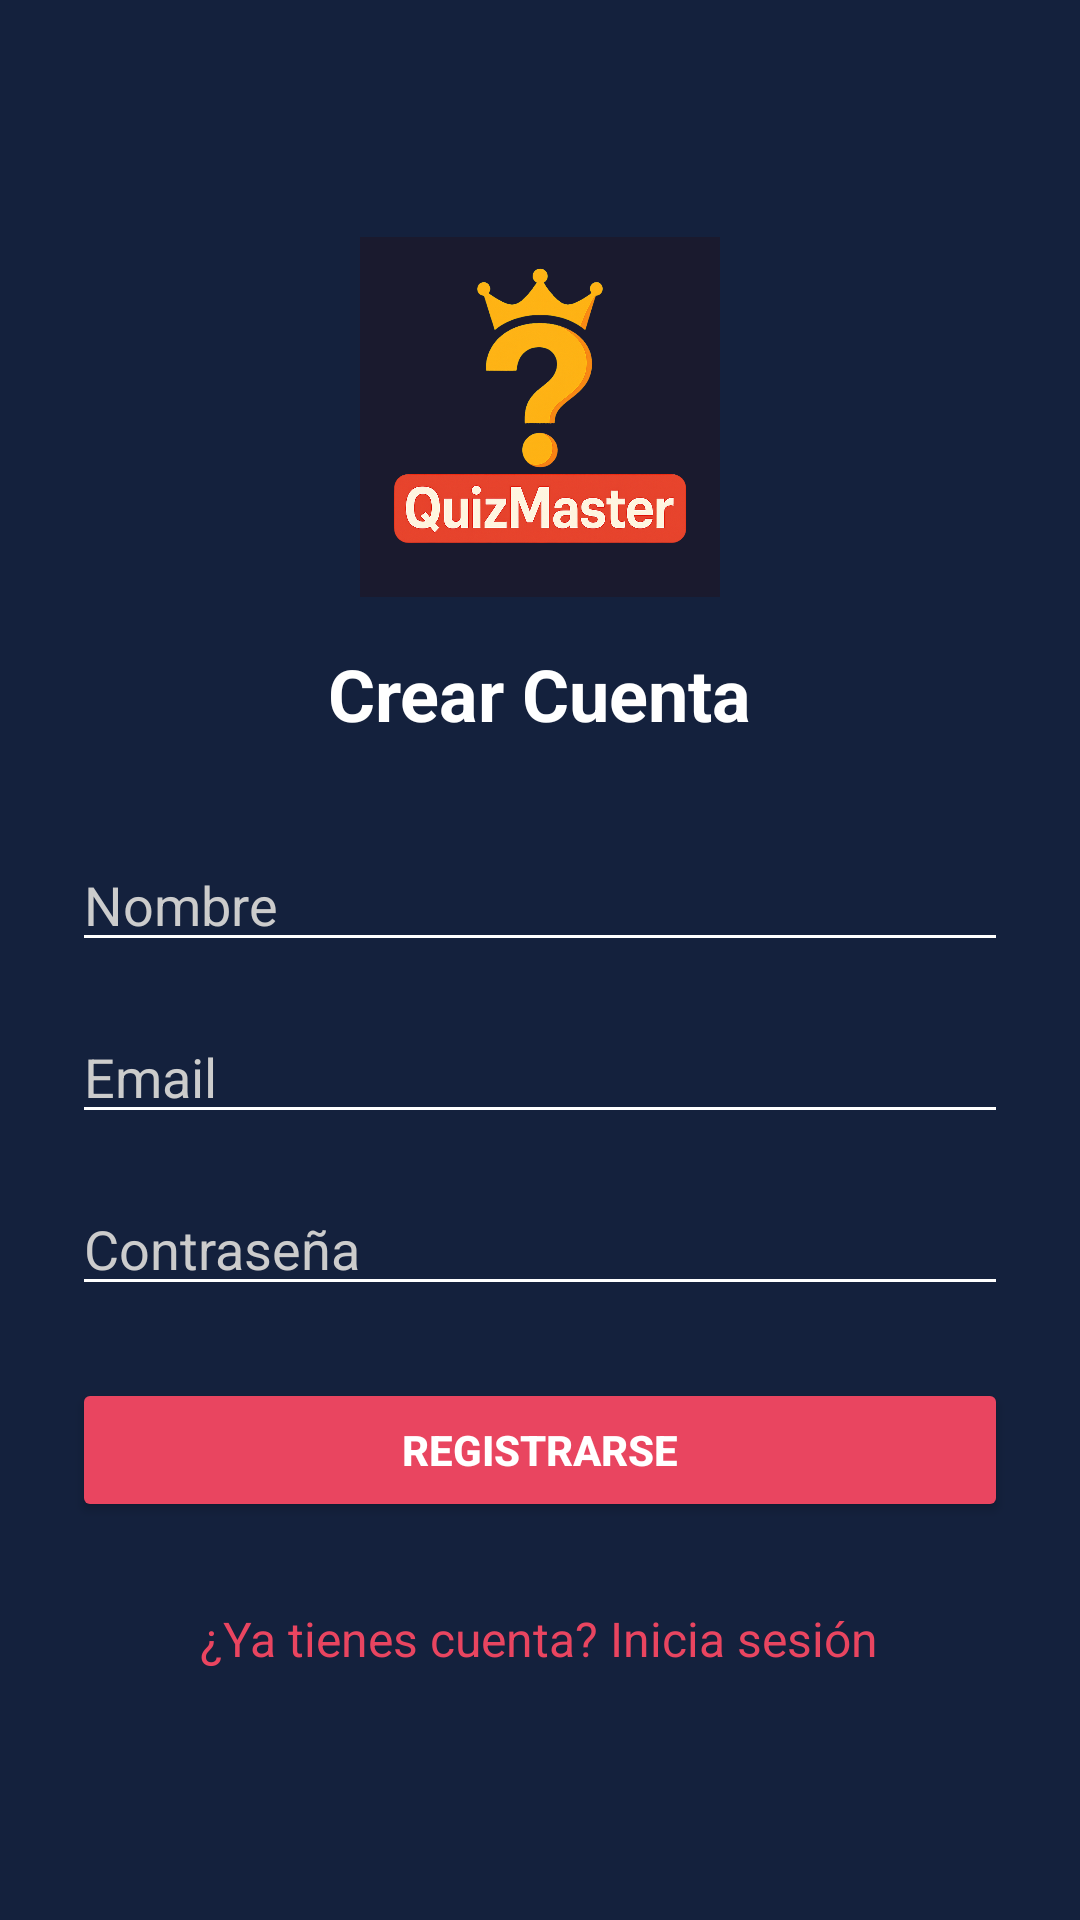

Android layout source for this screen:
<!-- AndroidManifest.xml: application theme Theme.AppCompat.Light.NoActionBar -->
<!-- res/layout/activity_registro.xml -->
<?xml version="1.0" encoding="utf-8"?>
<LinearLayout xmlns:android="http://schemas.android.com/apk/res/android"
    android:layout_width="match_parent"
    android:layout_height="match_parent"
    android:orientation="vertical"
    android:background="#14213D"
    android:padding="24dp"
    android:gravity="center">

    
    <ImageView
        android:id="@+id/imgLogo"
        android:layout_width="120dp"
        android:layout_height="120dp"
        android:src="@drawable/logo"
        android:contentDescription="Logo QuizMaster"
        android:layout_marginBottom="16dp" />

    
    <TextView
        android:id="@+id/tvTitulo"
        android:layout_width="wrap_content"
        android:layout_height="wrap_content"
        android:text="Crear Cuenta"
        android:textColor="#FFFFFF"
        android:textSize="24sp"
        android:textStyle="bold"
        android:layout_marginBottom="32dp" />

    
    <EditText
        android:id="@+id/etNombre"
        android:layout_width="match_parent"
        android:layout_height="wrap_content"
        android:hint="Nombre"
        android:textColor="#FFFFFF"
        android:textColorHint="#CCCCCC"
        android:backgroundTint="#FFFFFF"
        android:layout_marginBottom="16dp" />

    
    <EditText
        android:id="@+id/etEmail"
        android:layout_width="match_parent"
        android:layout_height="wrap_content"
        android:hint="Email"
        android:inputType="textEmailAddress"
        android:textColor="#FFFFFF"
        android:textColorHint="#CCCCCC"
        android:backgroundTint="#FFFFFF"
        android:layout_marginBottom="16dp" />

    
    <EditText
        android:id="@+id/etPassword"
        android:layout_width="match_parent"
        android:layout_height="wrap_content"
        android:hint="Contraseña"
        android:inputType="textPassword"
        android:textColor="#FFFFFF"
        android:textColorHint="#CCCCCC"
        android:backgroundTint="#FFFFFF"
        android:layout_marginBottom="24dp" />

    
    <Button
        android:id="@+id/btnRegistro"
        android:layout_width="match_parent"
        android:layout_height="wrap_content"
        android:text="Registrarse"
        android:textColor="#FFFFFF"
        android:backgroundTint="#E94560"
        android:textStyle="bold" />

    
    <TextView
        android:id="@+id/goToLogin"
        android:layout_width="wrap_content"
        android:layout_height="wrap_content"
        android:text="¿Ya tienes cuenta? Inicia sesión"
        android:textColor="#E94560"
        android:textSize="16sp"
        android:layout_marginTop="24dp"
        android:padding="4dp"
        android:clickable="true"
        android:focusable="true" />

</LinearLayout>
<!-- resources referenced by this layout -->
<resources>
  <!-- drawable logo: png bitmap (drawable, 504430 bytes) -->
</resources>
